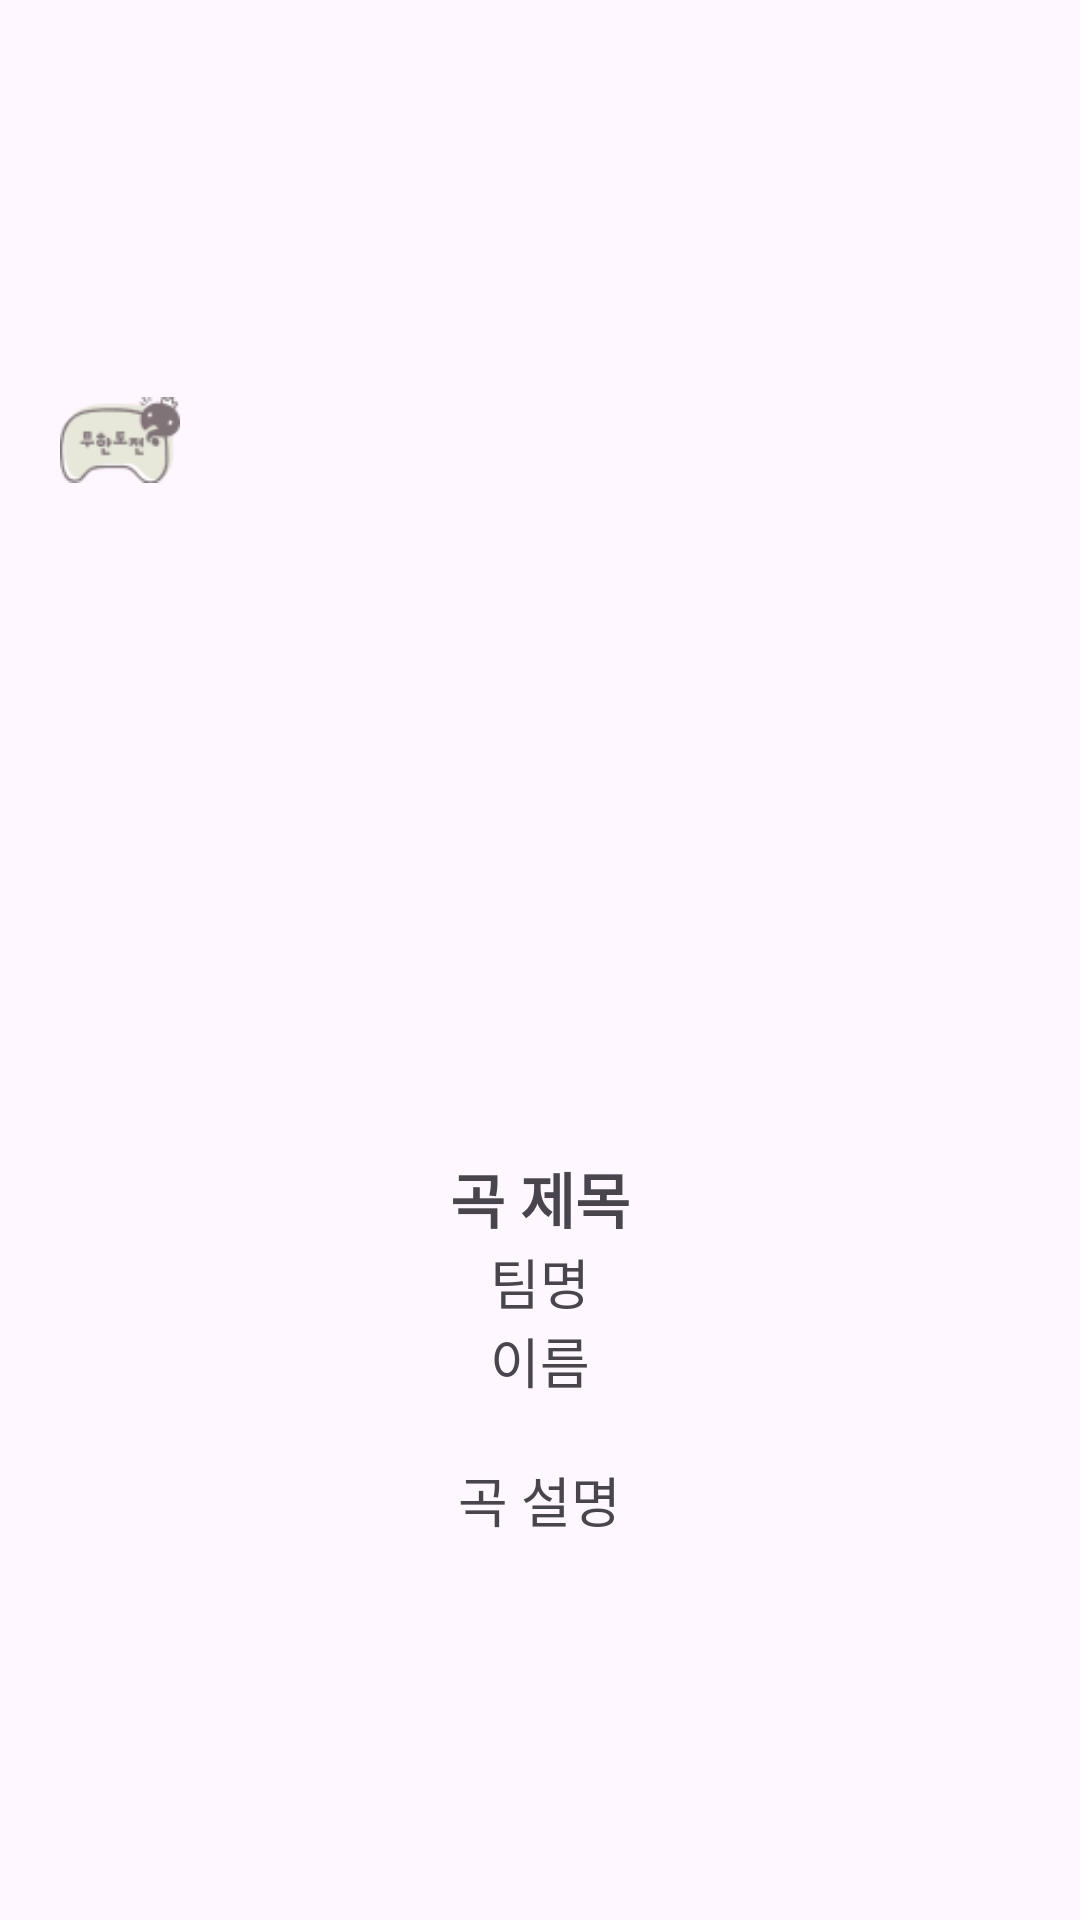

Write the Android layout XML for this screen, with the resource values it uses.
<!-- AndroidManifest.xml: application theme Theme.AndKotlinProject -->
<!-- res/layout/dialog.xml -->
<?xml version="1.0" encoding="utf-8"?>
<LinearLayout xmlns:android="http://schemas.android.com/apk/res/android"
    android:orientation="vertical"
    android:layout_width="match_parent"
    android:layout_height="match_parent"
    android:gravity="center">
    <ImageView
        android:layout_width="40dp"
        android:layout_height="40dp"
        android:src="@drawable/rogo"
        android:layout_gravity="left"
        android:layout_margin="20dp"
        android:id="@+id/rogo"/>
    <ImageView
        android:layout_width="180dp"
        android:layout_height="180dp"
        android:layout_marginTop="10dp"
        android:id="@+id/img"/>
    <TextView
        android:layout_width="wrap_content"
        android:layout_height="wrap_content"
        android:layout_marginTop="8dp"
        android:text="곡 제목"
        android:textSize="20dp"
        android:textStyle="bold"
        android:id="@+id/title"/>
    <TextView
        android:layout_width="wrap_content"
        android:layout_height="wrap_content"
        android:text="팀명"
        android:textSize="18dp"
        android:id="@+id/team"/>
    <TextView
        android:layout_width="wrap_content"
        android:layout_height="wrap_content"
        android:text="이름"
        android:textSize="18dp"
        android:id="@+id/name"/>
    <TextView
        android:layout_width="wrap_content"
        android:layout_height="wrap_content"
        android:layout_margin="20dp"
        android:gravity="center"
        android:text="곡 설명"
        android:textSize="18dp"
        android:id="@+id/explain"/>
</LinearLayout>
<!-- resources referenced by this layout -->
<resources>
  <!-- drawable rogo: png bitmap (drawable, 3068 bytes) -->
  <style name="Theme.AndKotlinProject" parent="Base.Theme.AndKotlinProject" />
  <style name="Base.Theme.AndKotlinProject" parent="Theme.Material3.DayNight.NoActionBar">
          
          
      </style>
</resources>
